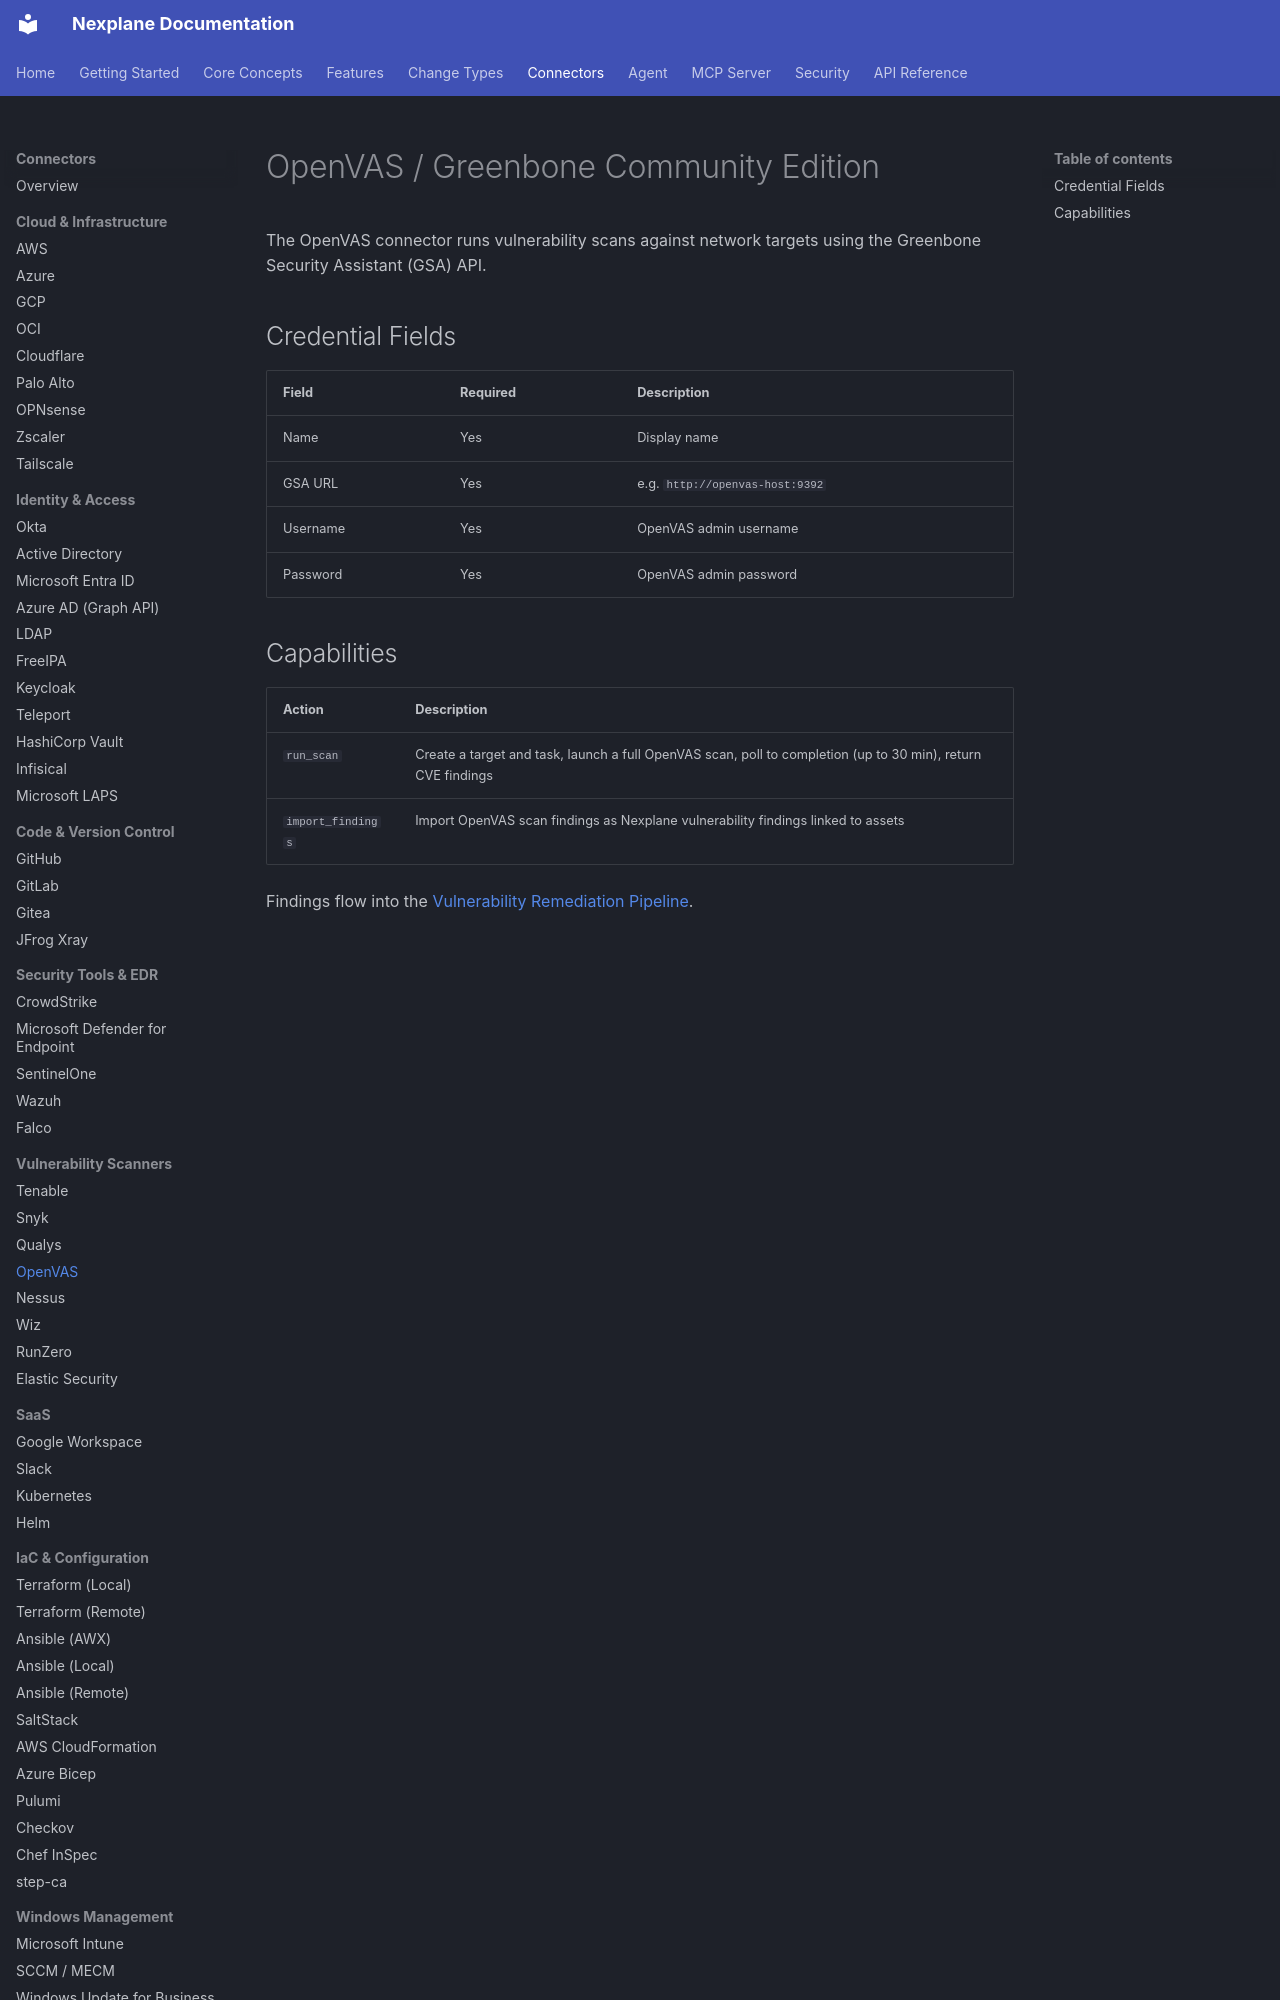

repository: youbetyourballs/nexplane-docs · page: connectors/openvas/index.html · generator: mkdocs

# OpenVAS / Greenbone Community Edition

The OpenVAS connector runs vulnerability scans against network targets using the Greenbone Security Assistant (GSA) API.

## Credential Fields

| Field | Required | Description |
|-------|----------|-------------|
| Name | Yes | Display name |
| GSA URL | Yes | e.g. `http://openvas-host:9392` |
| Username | Yes | OpenVAS admin username |
| Password | Yes | OpenVAS admin password |
